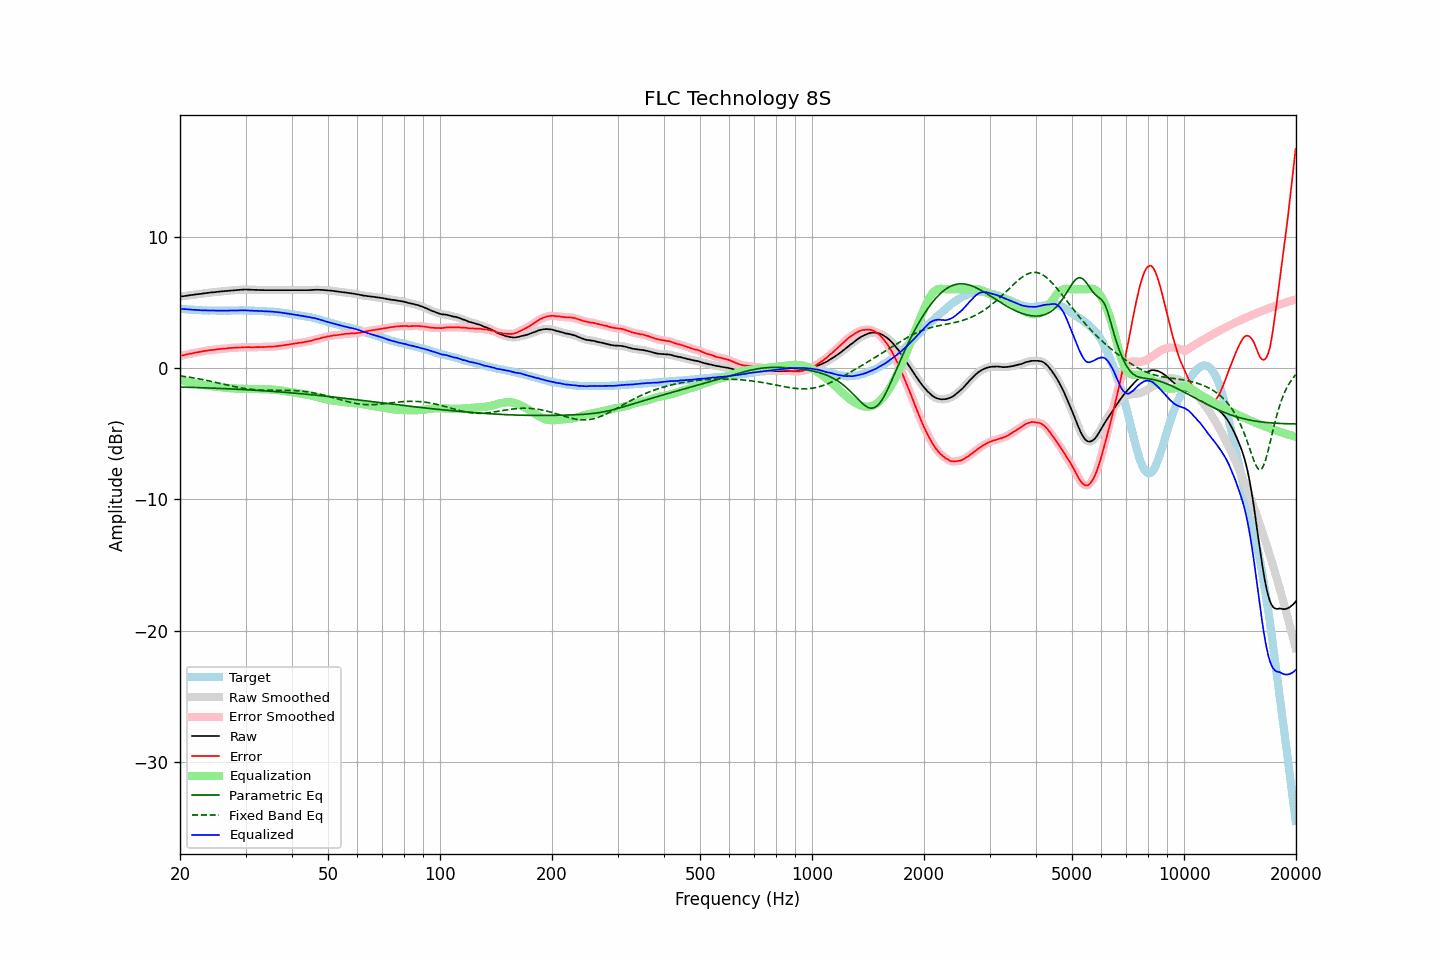

Source data for this figure (header and first rows):
frequency, raw, error, smoothed, error_smoothed, equalization, parametric_eq, fixed_band_eq, equalized_raw, equalized_smoothed, target
20.00, 5.44, 0.92, 5.44, 0.92, -0.92, -1.44, -0.59, 4.52, 4.52, 4.52
20.20, 5.46, 0.95, 5.46, 0.95, -0.95, -1.44, -0.61, 4.51, 4.51, 4.51
20.40, 5.47, 0.97, 5.48, 0.98, -0.98, -1.45, -0.62, 4.50, 4.50, 4.50
20.61, 5.49, 1.00, 5.49, 1.00, -1.01, -1.45, -0.64, 4.49, 4.49, 4.49
20.81, 5.51, 1.04, 5.51, 1.04, -1.03, -1.46, -0.66, 4.48, 4.48, 4.47
21.02, 5.52, 1.06, 5.53, 1.06, -1.06, -1.46, -0.68, 4.46, 4.47, 4.46
21.23, 5.54, 1.09, 5.54, 1.09, -1.09, -1.46, -0.70, 4.46, 4.46, 4.45
21.44, 5.56, 1.10, 5.56, 1.11, -1.11, -1.47, -0.72, 4.45, 4.45, 4.46
21.66, 5.57, 1.13, 5.58, 1.13, -1.14, -1.47, -0.74, 4.44, 4.44, 4.44
21.87, 5.59, 1.15, 5.59, 1.16, -1.16, -1.47, -0.76, 4.43, 4.43, 4.44
22.09, 5.61, 1.19, 5.61, 1.19, -1.18, -1.48, -0.78, 4.43, 4.43, 4.42
22.31, 5.62, 1.21, 5.63, 1.21, -1.21, -1.48, -0.80, 4.42, 4.42, 4.42
22.54, 5.64, 1.23, 5.64, 1.23, -1.23, -1.49, -0.82, 4.41, 4.41, 4.41
22.76, 5.65, 1.25, 5.66, 1.25, -1.25, -1.49, -0.85, 4.40, 4.40, 4.41
22.99, 5.67, 1.28, 5.67, 1.28, -1.28, -1.49, -0.87, 4.40, 4.40, 4.40
23.22, 5.69, 1.31, 5.69, 1.30, -1.30, -1.50, -0.90, 4.40, 4.39, 4.39
23.45, 5.70, 1.31, 5.71, 1.32, -1.32, -1.50, -0.92, 4.39, 4.39, 4.40
23.69, 5.72, 1.34, 5.72, 1.34, -1.33, -1.51, -0.95, 4.39, 4.39, 4.39
23.92, 5.73, 1.36, 5.74, 1.35, -1.35, -1.51, -0.97, 4.38, 4.39, 4.38
24.16, 5.75, 1.37, 5.75, 1.37, -1.37, -1.52, -1.00, 4.39, 4.38, 4.38
24.40, 5.76, 1.38, 5.76, 1.38, -1.38, -1.52, -1.03, 4.38, 4.38, 4.38
24.65, 5.77, 1.39, 5.78, 1.39, -1.40, -1.53, -1.05, 4.38, 4.38, 4.38
24.89, 5.78, 1.40, 5.79, 1.41, -1.41, -1.53, -1.08, 4.37, 4.37, 4.38
25.14, 5.80, 1.43, 5.80, 1.42, -1.43, -1.54, -1.11, 4.38, 4.37, 4.37
25.39, 5.81, 1.44, 5.81, 1.44, -1.44, -1.54, -1.14, 4.37, 4.37, 4.37
25.65, 5.82, 1.45, 5.83, 1.46, -1.45, -1.55, -1.16, 4.37, 4.38, 4.37
25.91, 5.84, 1.47, 5.84, 1.47, -1.47, -1.55, -1.19, 4.38, 4.37, 4.37
26.16, 5.85, 1.48, 5.85, 1.48, -1.48, -1.56, -1.22, 4.37, 4.37, 4.38
26.43, 5.86, 1.49, 5.87, 1.49, -1.49, -1.56, -1.25, 4.37, 4.37, 4.38
26.69, 5.87, 1.50, 5.88, 1.50, -1.50, -1.57, -1.28, 4.37, 4.37, 4.38
26.96, 5.89, 1.52, 5.89, 1.52, -1.52, -1.58, -1.31, 4.38, 4.37, 4.38
27.23, 5.90, 1.53, 5.90, 1.53, -1.53, -1.58, -1.33, 4.38, 4.38, 4.37
27.50, 5.91, 1.54, 5.91, 1.54, -1.53, -1.59, -1.36, 4.38, 4.38, 4.37
27.77, 5.92, 1.54, 5.92, 1.54, -1.54, -1.59, -1.39, 4.38, 4.38, 4.38
28.05, 5.93, 1.55, 5.93, 1.55, -1.55, -1.60, -1.41, 4.38, 4.38, 4.38
28.33, 5.94, 1.55, 5.94, 1.56, -1.56, -1.61, -1.44, 4.39, 4.39, 4.39
28.62, 5.95, 1.57, 5.95, 1.56, -1.56, -1.61, -1.46, 4.39, 4.39, 4.39
28.90, 5.96, 1.57, 5.96, 1.57, -1.57, -1.62, -1.49, 4.39, 4.39, 4.40
29.19, 5.96, 1.57, 5.97, 1.57, -1.58, -1.62, -1.51, 4.39, 4.39, 4.40
29.48, 5.97, 1.58, 5.98, 1.58, -1.58, -1.63, -1.53, 4.39, 4.39, 4.39
29.78, 5.98, 1.59, 5.98, 1.59, -1.59, -1.64, -1.55, 4.40, 4.39, 4.39
30.08, 5.98, 1.59, 5.98, 1.59, -1.59, -1.64, -1.57, 4.40, 4.39, 4.39
30.38, 5.97, 1.59, 5.98, 1.60, -1.59, -1.65, -1.58, 4.38, 4.39, 4.38
30.68, 5.97, 1.60, 5.97, 1.59, -1.59, -1.66, -1.60, 4.38, 4.38, 4.38
30.99, 5.96, 1.59, 5.97, 1.59, -1.59, -1.67, -1.61, 4.37, 4.37, 4.38
31.30, 5.96, 1.59, 5.96, 1.59, -1.59, -1.67, -1.63, 4.37, 4.37, 4.37
31.61, 5.95, 1.58, 5.96, 1.59, -1.59, -1.68, -1.64, 4.36, 4.36, 4.37
31.93, 5.95, 1.60, 5.95, 1.59, -1.59, -1.69, -1.65, 4.36, 4.36, 4.35
32.24, 5.95, 1.60, 5.95, 1.60, -1.59, -1.69, -1.66, 4.36, 4.36, 4.36
32.57, 5.94, 1.60, 5.95, 1.60, -1.60, -1.70, -1.66, 4.35, 4.35, 4.35
32.89, 5.94, 1.60, 5.94, 1.60, -1.60, -1.71, -1.67, 4.34, 4.34, 4.34
33.22, 5.94, 1.60, 5.94, 1.60, -1.60, -1.72, -1.68, 4.34, 4.34, 4.34
33.55, 5.93, 1.60, 5.94, 1.60, -1.61, -1.73, -1.68, 4.33, 4.33, 4.34
33.89, 5.93, 1.61, 5.93, 1.61, -1.61, -1.73, -1.68, 4.32, 4.32, 4.33
34.23, 5.93, 1.62, 5.93, 1.62, -1.61, -1.74, -1.68, 4.32, 4.32, 4.31
34.57, 5.93, 1.62, 5.93, 1.62, -1.62, -1.75, -1.68, 4.31, 4.31, 4.31
34.92, 5.93, 1.64, 5.93, 1.63, -1.63, -1.76, -1.69, 4.31, 4.31, 4.30
35.27, 5.93, 1.62, 5.93, 1.63, -1.63, -1.77, -1.69, 4.30, 4.30, 4.31
35.62, 5.93, 1.64, 5.93, 1.64, -1.64, -1.78, -1.69, 4.29, 4.29, 4.29
35.97, 5.93, 1.65, 5.93, 1.65, -1.65, -1.79, -1.68, 4.28, 4.28, 4.29
... 635 more rows
